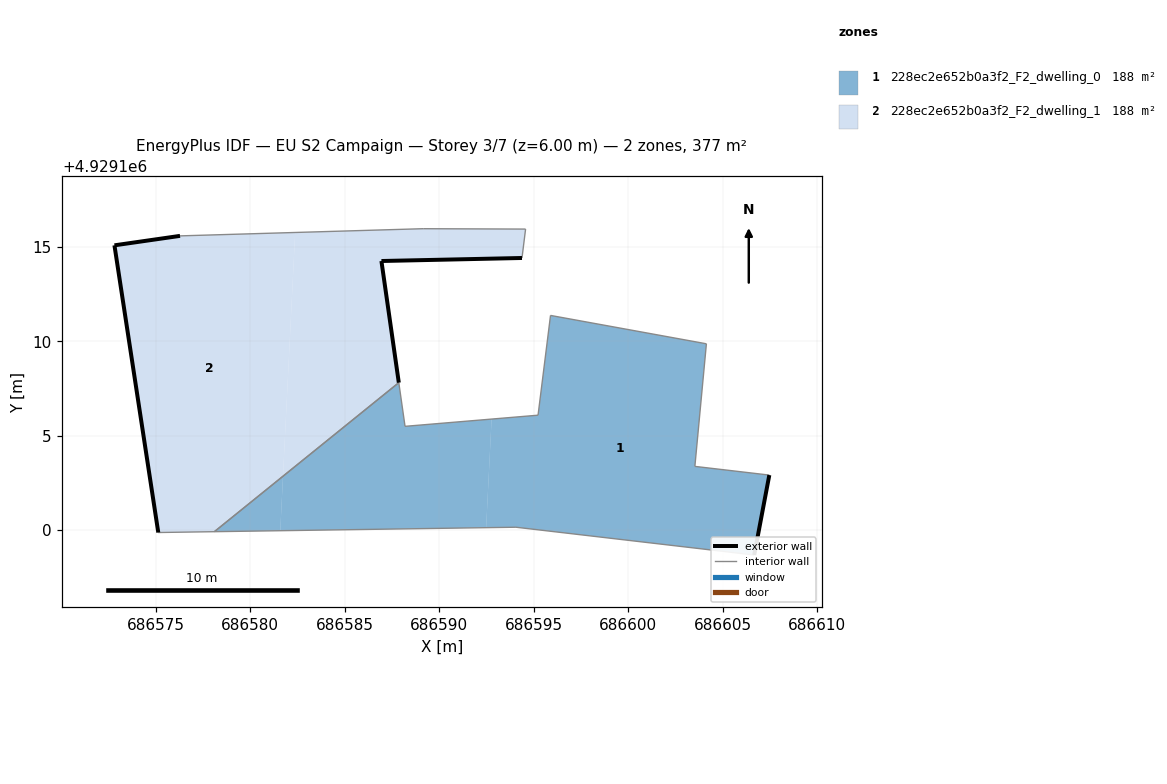
=== STOREY PLAN SPEC (per zone: floor XY polygon, exterior-wall plan segments, windows/doors) ===
zone 1: 228ec2e652b0a3f2_F2_dwelling_0  (188.4 m²)
  floor: (686606.67, 4929098.68) (686607.47, 4929102.92) (686603.53, 4929103.38) (686604.14, 4929109.86) (686595.89, 4929111.37) (686595.23, 4929106.08) (686592.77, 4929105.88) (686592.48, 4929100.13) (686594.06, 4929100.16)
  floor: (686592.48, 4929100.13) (686592.77, 4929105.88) (686588.19, 4929105.50) (686587.86, 4929107.81) (686581.73, 4929102.85) (686581.58, 4929099.97)
  floor: (686581.58, 4929099.97) (686581.73, 4929102.85) (686578.09, 4929099.92)
  exterior wall: (686607.47, 4929102.92) – (686606.67, 4929098.68)  [4.3 m]
  interior walls: 9
zone 2: 228ec2e652b0a3f2_F2_dwelling_1  (188.4 m²)
  floor: (686587.86, 4929107.81) (686586.94, 4929114.25) (686594.38, 4929114.41) (686594.57, 4929115.93) (686589.15, 4929115.96) (686582.37, 4929115.75) (686581.73, 4929102.85)
  floor: (686581.73, 4929102.85) (686582.37, 4929115.75) (686576.28, 4929115.58) (686572.81, 4929115.08) (686575.13, 4929099.88) (686578.09, 4929099.92)
  exterior wall: (686594.38, 4929114.41) – (686586.94, 4929114.25)  [7.4 m]
  exterior wall: (686586.94, 4929114.25) – (686587.86, 4929107.81)  [6.5 m]
  exterior wall: (686575.13, 4929099.88) – (686572.81, 4929115.08)  [15.4 m]
  exterior wall: (686572.81, 4929115.08) – (686576.28, 4929115.58)  [3.5 m]
  interior walls: 5

=== DERIVED (storey summary) ===
Building: EU S2 Campaign
Storey: 3 of 7  (floor level z = 6.00 m)
Storey gross floor area: 376.9 m²
Zones on this storey: 2
  - 228ec2e652b0a3f2_F2_dwelling_0: floor 188.4 m²; exterior wall 4.3 m (12.9 m²); WWR 0.0%
  - 228ec2e652b0a3f2_F2_dwelling_1: floor 188.4 m²; exterior wall 32.8 m (98.5 m²); WWR 0.0%
Zone adjacency (shared interzone walls):
  - 228ec2e652b0a3f2_F2_dwelling_0 ↔ 228ec2e652b0a3f2_F2_dwelling_1